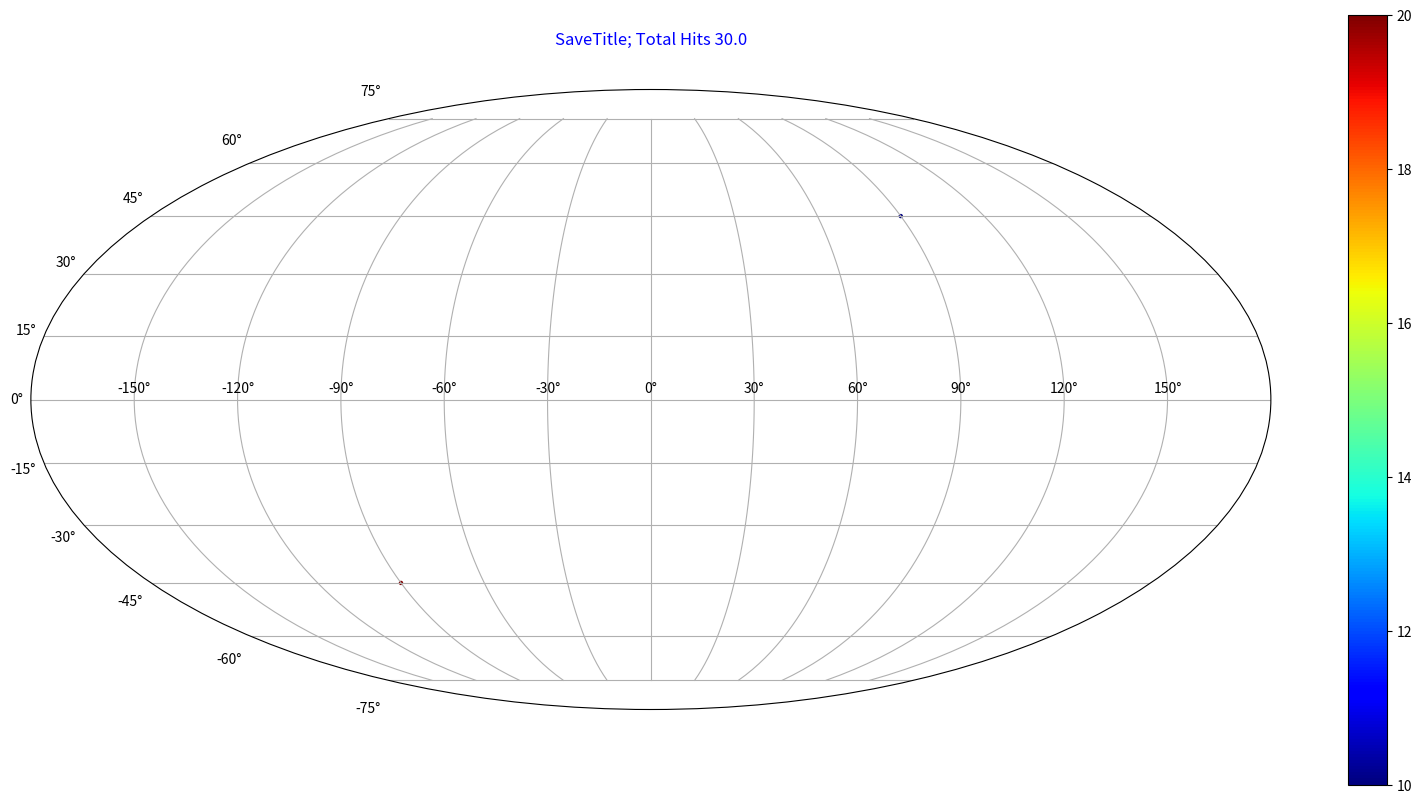

Write the Python code that produced this figure.
"""
Short function for making radial (not deep sky) plots of sky pointings
"""
import matplotlib
matplotlib.use('agg')
import matplotlib.pyplot as plt

import numpy as np
from numpy import pi

def rad_plot_points(list_points, savename):
    """
    :param list_points, list of tuples of sky pointings 
        e.g. [(theta1,phi1,ax1), (theta2, phi2, ax2)...] 
    """

    theta_vals, phi_vals = zip(*list_points)
    rad_list = [ theta for theta in theta_vals ]
    phi_list = [ phi for phi in phi_vals]

    fig= plt.figure()
    ax= plt.subplot(111, polar=True)
    scat= ax.scatter(phi_list, rad_list, s=10, edgecolors='none')

    plt.savefig(savename+".png" )

def moll_plot_points(list_points, plot_title, savename):
    """
    :param list_points, list of tuples of sky pointings 
        e.g. [(theta1,phi1,ax1), (theta2, phi2, ax2)...] 
        theta on [0,2*pi], phi on 0,2*pi
    """

    Nhits= len(list_points)
    theta_vals, phi_vals = zip(*list_points)

    Dec=pi/2-np.asarray(theta_vals)
    RA= np.asarray(phi_vals)
    RA[RA>pi]-= 2*pi    

    fig= plt.figure()
    ax= plt.subplot(111, projection="mollweide")
    scat= ax.scatter(RA, Dec, s=5)
    plt.grid(True)
    plt.title(plot_title + "; Total Hits %s" %(Nhits), y=1.06, color='b')
    fig.set_size_inches(20.0,10.0)

    plt.savefig(savename+".png" )

def moll_plot(theta_vals, phi_vals, hits, plot_title, savename):
    """
    :param 
    """
    Nhits= np.sum(hits)
   
    Dec=pi/2-np.asarray(theta_vals)
    RA= phi_vals
    RA[RA>=pi]-= 2*pi
    
    c_vals=hits
    cmap=plt.cm.jet

    fig= plt.figure()
    ax= plt.subplot(111, projection="mollweide")
    scat= ax.scatter(RA, Dec, s=10, c=c_vals, cmap=cmap, edgecolors='none')

    plt.grid(True)
    plt.title(plot_title + "; Total Hits %s" %(Nhits), y=1.06, color='b')

    fig.colorbar(scat)
    fig.set_size_inches(20.0,10.0)
    plt.savefig(savename+".png" )



if __name__=='__main__':
    #moll_plot_points(list_points=[(theta,phi) for theta in np.linspace(0,pi,20) 
    #for phi in np.linspace(0,2*pi,5) ], plot_title="Test", savename='test' )

    moll_plot(np.array([pi/4,3*pi/4]), np.array([pi/2,-pi/2]), np.array([10.0,20.0]), "SaveTitle", "CheckMollPlot")
    
